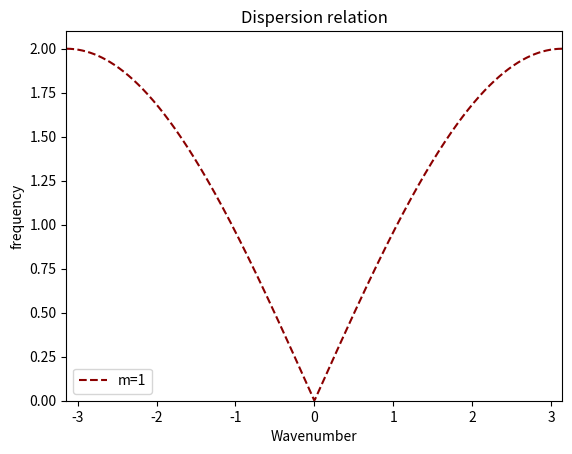

Reproduce this figure in Python.
import numpy as np
import matplotlib.pyplot as plt

m=1
k=np.arange(-np.pi, np.pi, 0.01)
y=[np.sqrt((1/m)*(2 - 2*np.cos(x))) for x in k]

plt.xlim(-np.pi, np.pi)
plt.ylim(0, 2.1)
plt.xlabel('Wavenumber')
plt.ylabel('frequency')
plt.title('Dispersion relation')
plt.plot(k, y, linestyle ='--', color = 'darkred', label='m=1')
plt.legend()
plt.show()
